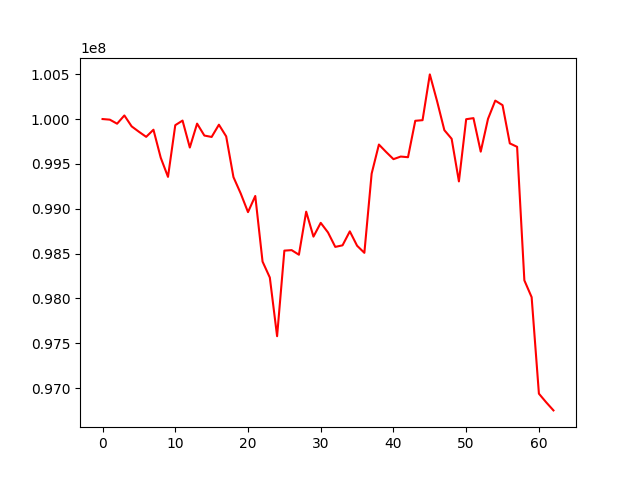

Values plotted in this chart, from the file beside it:
, 0
0, 100000000
1, 99993224
2, 99947991
3, 100040090
4, 99918377
5, 99858283
6, 99801489
7, 99880910
8, 99568869
9, 99355060
10, 99931599
11, 99982824
12, 99682346
13, 99948955
14, 99815910
15, 99800372
16, 99936922
17, 99806706
18, 99352451
19, 99169594
20, 98961849
21, 99142021
22, 98410592
23, 98232514
24, 97578068
25, 98532567
26, 98538083
27, 98486856
28, 98967003
29, 98688616
30, 98842226
31, 98735194
32, 98574129
33, 98591629
34, 98747549
35, 98586937
36, 98507943
37, 99390789
38, 99715661
39, 99632058
40, 99552755
41, 99581588
42, 99574426
43, 99980575
44, 99987341
45, 100497920
46, 100198565
47, 99875811
48, 99779901
49, 99304547
50, 99998148
51, 100010154
52, 99636282
53, 100001700
54, 100205708
55, 100154853
56, 99728554
57, 99690216
58, 98200943
59, 98013366
... 3 more rows
